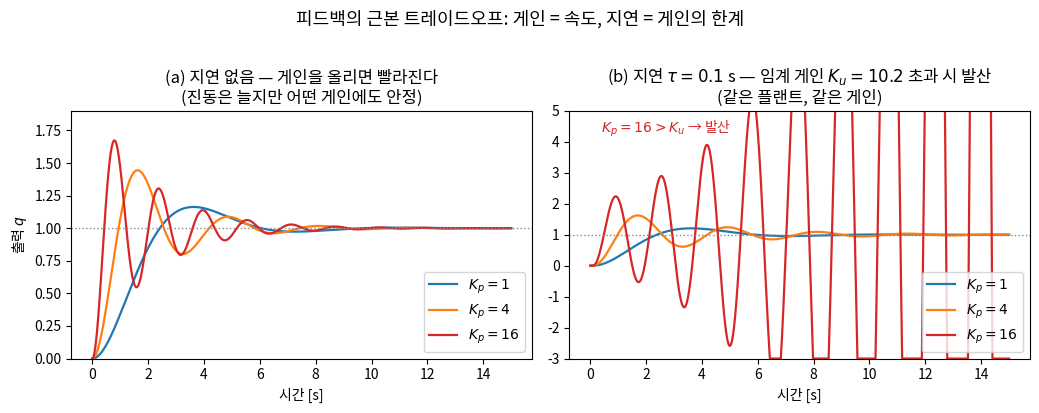
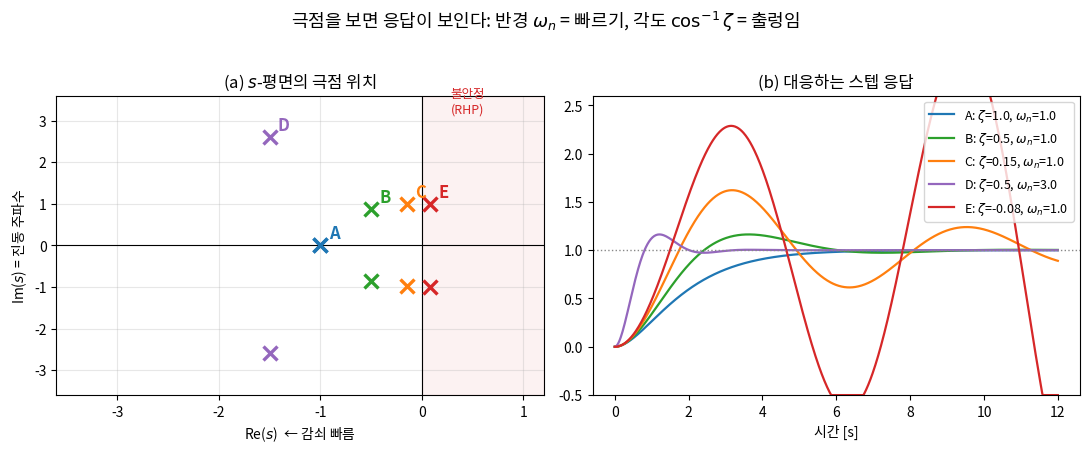
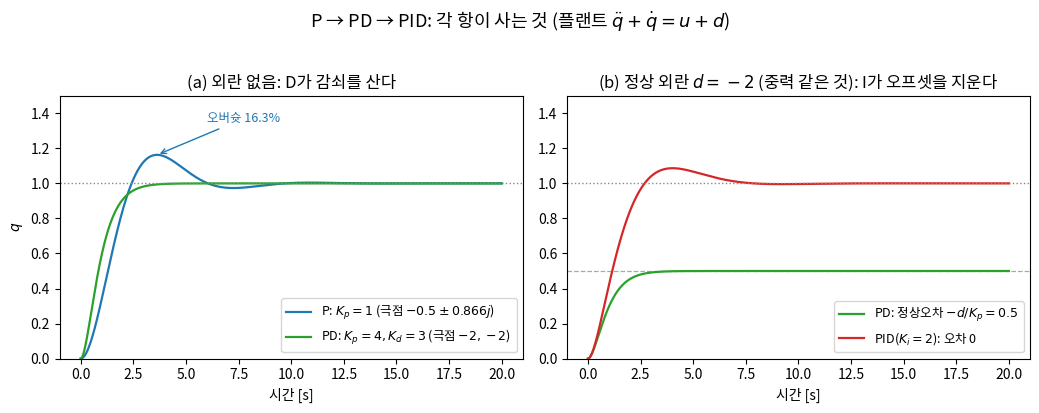
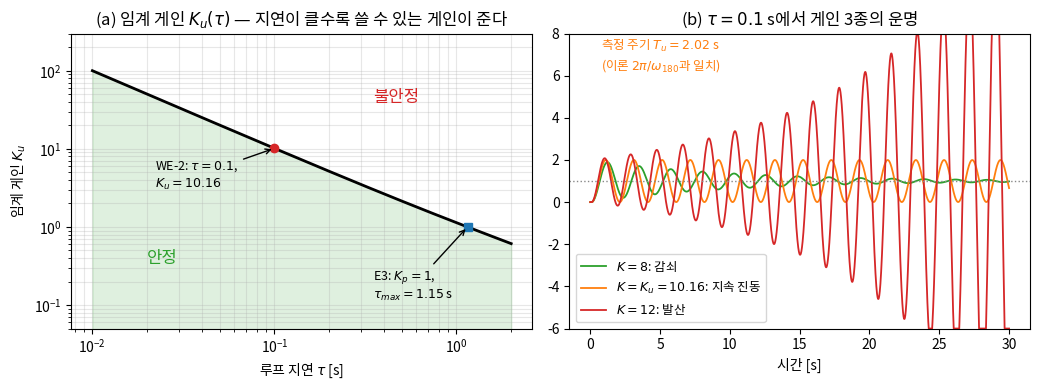
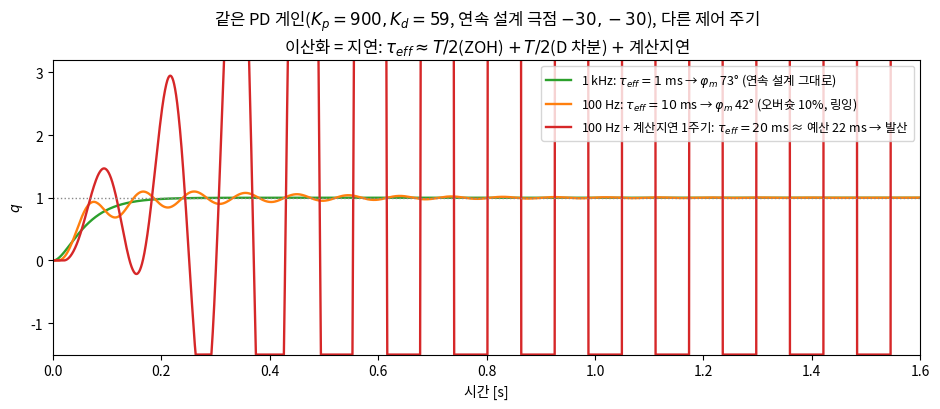

Python code for these plots, in order:
"""Lec R17 그림 생성 스크립트.
실행: python3 gen_figs.py  (images/lec17/ 안에서)
본문 수치와 동일한 시뮬레이션 사용 — 수치 재현성 각주 참조.
"""
import matplotlib
matplotlib.use('Agg')
import matplotlib.pyplot as plt
import numpy as np
from scipy.optimize import brentq
from scipy import signal

plt.rcParams.update({'font.family': 'Noto Sans CJK JP', 'axes.unicode_minus': False})
OUT = "."

C = {'p': '#1f77b4', 'pd': '#2ca02c', 'pid': '#d62728', 'k1': '#1f77b4',
     'k4': '#ff7f0e', 'k16': '#d62728', 'gray': '#888888'}


# ---------- 공통: 플랜트 q'' + q' = u + d, P 제어(지연 포함) 시뮬 ----------
def sim_delay_P(K, tau, T=40.0, dt=1e-3, d=0.0):
    n = int(T / dt)
    q = qd = 0.0
    ds = max(int(round(tau / dt)), 0)
    buf = np.zeros(ds + 1)
    qs = np.zeros(n)
    for i in range(n):
        e = 1.0 - q
        buf = np.roll(buf, 1); buf[0] = e
        u = K * buf[-1] if i * dt >= tau else 0.0
        qdd = u - qd + d
        qd += qdd * dt; q += qd * dt
        qs[i] = q
    return np.arange(n) * dt, qs


def sim_pid(Kp, Ki, Kd, T=20.0, dt=1e-4, d=0.0):
    n = int(T / dt)
    q = qd = ei = 0.0
    qs = np.zeros(n)
    for i in range(n):
        e = 1.0 - q
        ei += e * dt
        u = Kp * e + Ki * ei - Kd * qd     # r 상수 → ė = -q̇
        qd += (u - qd + d) * dt; q += qd * dt
        qs[i] = q
    return np.arange(n) * dt, qs


# ---------- fig1: 한 장 요약 — 같은 게인, 지연만 추가하면 ----------
def fig1():
    fig, axes = plt.subplots(1, 2, figsize=(10.5, 4.0), sharey=False)
    for K, c in [(1, C['k1']), (4, C['k4']), (16, C['k16'])]:
        t, q = sim_delay_P(K, 0.0, T=15.0)
        axes[0].plot(t, q, color=c, lw=1.6, label=f"$K_p={K}$")
    axes[0].axhline(1, color=C['gray'], ls=':', lw=1)
    axes[0].set(title="(a) 지연 없음 — 게인을 올리면 빨라진다\n(진동은 늘지만 어떤 게인에도 안정)",
                xlabel="시간 [s]", ylabel="출력 $q$", ylim=(0, 1.9))
    axes[0].legend(loc='lower right')

    for K, c in [(1, C['k1']), (4, C['k4']), (16, C['k16'])]:
        t, q = sim_delay_P(K, 0.1, T=15.0)
        axes[1].plot(t, np.clip(q, -3, 5), color=c, lw=1.6, label=f"$K_p={K}$")
    axes[1].axhline(1, color=C['gray'], ls=':', lw=1)
    axes[1].set(title="(b) 지연 $\\tau=0.1$ s — 임계 게인 $K_u=10.2$ 초과 시 발산\n(같은 플랜트, 같은 게인)",
                xlabel="시간 [s]", ylim=(-3, 5))
    axes[1].annotate("$K_p=16 > K_u$ → 발산", xy=(0.4, 4.3), fontsize=10, color=C['k16'])
    axes[1].legend(loc='lower right')
    fig.suptitle("피드백의 근본 트레이드오프: 게인 = 속도, 지연 = 게인의 한계", y=1.02, fontsize=13)
    fig.tight_layout()
    fig.savefig(f"{OUT}/fig1_gain_delay_tradeoff.png", dpi=140, bbox_inches='tight')
    plt.close(fig)


# ---------- fig2: 극점 위치 ↔ 응답 모양 ----------
def fig2():
    cases = [  # (label, zeta, wn, color)
        ("A", 1.0, 1.0, '#1f77b4'),
        ("B", 0.5, 1.0, '#2ca02c'),
        ("C", 0.15, 1.0, '#ff7f0e'),
        ("D", 0.5, 3.0, '#9467bd'),
        ("E", -0.08, 1.0, '#d62728'),
    ]
    fig, axes = plt.subplots(1, 2, figsize=(11, 4.4))
    ax = axes[0]
    ax.axvline(0, color='k', lw=0.8); ax.axhline(0, color='k', lw=0.8)
    ax.axvspan(0, 1.2, color='#d62728', alpha=0.06)
    ax.text(0.45, 3.2, "불안정\n(RHP)", color='#d62728', fontsize=9, ha='center')
    for lbl, z, wn, c in cases:
        re, im = -z * wn, wn * np.sqrt(abs(1 - z**2))
        ax.plot([re, re], [im, -im], 'x', color=c, ms=10, mew=2.4)
        ax.annotate(lbl, (re, im), textcoords="offset points", xytext=(6, 5),
                    color=c, fontsize=12, fontweight='bold')
    ax.set(title="(a) $s$-평면의 극점 위치", xlabel="Re($s$)  ← 감쇠 빠름",
           ylabel="Im($s$) = 진동 주파수", xlim=(-3.6, 1.2), ylim=(-3.6, 3.6))
    ax.grid(alpha=0.3)

    ax = axes[1]
    t = np.linspace(0, 12, 800)
    for lbl, z, wn, c in cases:
        sys = signal.TransferFunction([wn**2], [1, 2 * z * wn, wn**2])
        _, y = signal.step(sys, T=t)
        ax.plot(t, np.clip(y, -0.5, 2.6), color=c, lw=1.6,
                label=f"{lbl}: $\\zeta$={z}, $\\omega_n$={wn}")
    ax.axhline(1, color=C['gray'], ls=':', lw=1)
    ax.set(title="(b) 대응하는 스텝 응답", xlabel="시간 [s]", ylim=(-0.5, 2.6))
    ax.legend(fontsize=9, loc='upper right')
    fig.suptitle("극점을 보면 응답이 보인다: 반경 $\\omega_n$ = 빠르기, 각도 $\\cos^{-1}\\zeta$ = 출렁임", y=1.02, fontsize=13)
    fig.tight_layout()
    fig.savefig(f"{OUT}/fig2_pole_response_map.png", dpi=140, bbox_inches='tight')
    plt.close(fig)


# ---------- fig3: WE-1 — P → PD → PID ----------
def fig3():
    fig, axes = plt.subplots(1, 2, figsize=(10.5, 4.0))
    ax = axes[0]
    t, q = sim_pid(1, 0, 0)
    ax.plot(t, q, color=C['p'], lw=1.6, label="P: $K_p{=}1$ (극점 $-0.5\\pm0.866j$)")
    t, q = sim_pid(4, 0, 3)
    ax.plot(t, q, color=C['pd'], lw=1.6, label="PD: $K_p{=}4, K_d{=}3$ (극점 $-2,-2$)")
    ax.axhline(1, color=C['gray'], ls=':', lw=1)
    ax.annotate("오버슛 16.3%", xy=(3.63, 1.163), xytext=(6, 1.35),
                arrowprops=dict(arrowstyle='->', color=C['p']), color=C['p'], fontsize=9)
    ax.set(title="(a) 외란 없음: D가 감쇠를 산다", xlabel="시간 [s]", ylabel="$q$", ylim=(0, 1.5))
    ax.legend(fontsize=9, loc='lower right')

    ax = axes[1]
    t, q = sim_pid(4, 0, 3, d=-2.0)
    ax.plot(t, q, color=C['pd'], lw=1.6, label="PD: 정상오차 $-d/K_p=0.5$")
    t, q = sim_pid(4, 2, 3, d=-2.0)
    ax.plot(t, q, color=C['pid'], lw=1.6, label="PID($K_i{=}2$): 오차 0")
    ax.axhline(1, color=C['gray'], ls=':', lw=1)
    ax.axhline(0.5, color=C['pd'], ls='--', lw=0.9, alpha=0.6)
    ax.set(title="(b) 정상 외란 $d=-2$ (중력 같은 것): I가 오프셋을 지운다",
           xlabel="시간 [s]", ylim=(0, 1.5))
    ax.legend(fontsize=9, loc='lower right')
    fig.suptitle("P → PD → PID: 각 항이 사는 것 (플랜트 $\\ddot q + \\dot q = u + d$)", y=1.02, fontsize=13)
    fig.tight_layout()
    fig.savefig(f"{OUT}/fig3_p_pd_pid.png", dpi=140, bbox_inches='tight')
    plt.close(fig)


# ---------- fig4: 지연이 만드는 안정 게인 경계 ----------
def fig4():
    fig, axes = plt.subplots(1, 2, figsize=(10.5, 4.0))
    taus = np.logspace(np.log10(0.01), np.log10(2.0), 200)
    Kus = []
    for tau in taus:
        w = brentq(lambda w: np.arctan(w) + tau * w - np.pi / 2, 1e-3, 1e4)
        Kus.append(w * np.sqrt(w**2 + 1))
    Kus = np.array(Kus)
    ax = axes[0]
    ax.loglog(taus, Kus, color='k', lw=2)
    ax.fill_between(taus, 1e-2, Kus, color='#2ca02c', alpha=0.15)
    ax.text(0.02, 0.35, "안정", color='#2ca02c', fontsize=12)
    ax.text(0.35, 40, "불안정", color='#d62728', fontsize=12)
    ax.plot([0.1], [10.16], 'o', color='#d62728')
    ax.annotate("WE-2: $\\tau{=}0.1$,\n$K_u{=}10.16$", xy=(0.1, 10.16), xytext=(0.022, 3.2),
                arrowprops=dict(arrowstyle='->'), fontsize=9)
    ax.plot([1.151], [1.0], 's', color='#1f77b4')
    ax.annotate("E3: $K_p{=}1$,\n$\\tau_{max}{=}1.15$ s", xy=(1.151, 1.0), xytext=(0.35, 0.12),
                arrowprops=dict(arrowstyle='->'), fontsize=9)
    ax.set(title="(a) 임계 게인 $K_u(\\tau)$ — 지연이 클수록 쓸 수 있는 게인이 준다",
           xlabel="루프 지연 $\\tau$ [s]", ylabel="임계 게인 $K_u$", ylim=(5e-2, 3e2))
    ax.grid(alpha=0.3, which='both')

    ax = axes[1]
    for K, c, lbl in [(8.0, '#2ca02c', "$K=8$: 감쇠"), (10.16, '#ff7f0e', "$K=K_u=10.16$: 지속 진동"),
                      (12.0, '#d62728', "$K=12$: 발산")]:
        t, q = sim_delay_P(K, 0.1, T=30.0)
        ax.plot(t, np.clip(q, -6, 8), color=c, lw=1.3, label=lbl)
    ax.axhline(1, color=C['gray'], ls=':', lw=1)
    ax.annotate("측정 주기 $T_u = 2.02$ s\n(이론 $2\\pi/\\omega_{180}$과 일치)", xy=(0.8, 6.3), fontsize=9,
                color='#ff7f0e')
    ax.set(title="(b) $\\tau=0.1$ s에서 게인 3종의 운명", xlabel="시간 [s]", ylim=(-6, 8))
    ax.legend(fontsize=9, loc='lower left')
    fig.tight_layout()
    fig.savefig(f"{OUT}/fig4_delay_stability_boundary.png", dpi=140, bbox_inches='tight')
    plt.close(fig)


# ---------- fig5: 이산 구현 — 100Hz vs 1kHz ----------
def sim_discrete_pd(Kp, Kd, Ts, extra=0, T=1.6, dt=1e-5):
    n = int(T / dt)
    q = qd = 0.0
    u, e_prev = 0.0, None
    uq = [0.0] * (extra + 1)
    sp = int(round(Ts / dt))
    qs = np.zeros(n)
    for i in range(n):
        if i % sp == 0:
            e = 1.0 - q
            de = 0.0 if e_prev is None else (e - e_prev) / Ts
            e_prev = e
            uq.append(Kp * e + Kd * de); u = uq.pop(0)
        qd += (u - qd) * dt; q += qd * dt
        qs[i] = q
    return np.arange(n) * dt, qs


def fig5():
    Kp, Kd = 900.0, 59.0
    fig, ax = plt.subplots(figsize=(9.5, 4.2))
    t, q = sim_discrete_pd(Kp, Kd, 1e-3)
    ax.plot(t, q, color='#2ca02c', lw=1.7,
            label="1 kHz: $\\tau_{eff}{=}1$ ms → $\\varphi_m$ 73° (연속 설계 그대로)")
    t, q = sim_discrete_pd(Kp, Kd, 1e-2)
    ax.plot(t, q, color='#ff7f0e', lw=1.7,
            label="100 Hz: $\\tau_{eff}{=}10$ ms → $\\varphi_m$ 42° (오버슛 10%, 링잉)")
    t, q = sim_discrete_pd(Kp, Kd, 1e-2, extra=1)
    ax.plot(t, np.clip(q, -1.5, 3.2), color='#d62728', lw=1.7,
            label="100 Hz + 계산지연 1주기: $\\tau_{eff}{=}20$ ms ≈ 예산 22 ms → 발산")
    ax.axhline(1, color=C['gray'], ls=':', lw=1)
    ax.set(title="같은 PD 게인($K_p{=}900, K_d{=}59$, 연속 설계 극점 $-30,-30$), 다른 제어 주기\n"
                 "이산화 = 지연: $\\tau_{eff} \\approx T/2$(ZOH) $+\\, T/2$(D 차분) $+$ 계산지연",
           xlabel="시간 [s]", ylabel="$q$", xlim=(0, 1.6), ylim=(-1.5, 3.2))
    ax.legend(fontsize=9, loc='upper right')
    fig.tight_layout()
    fig.savefig(f"{OUT}/fig5_sampling_rate.png", dpi=140, bbox_inches='tight')
    plt.close(fig)


if __name__ == "__main__":
    fig1(); fig2(); fig3(); fig4(); fig5()
    print("figs done")
